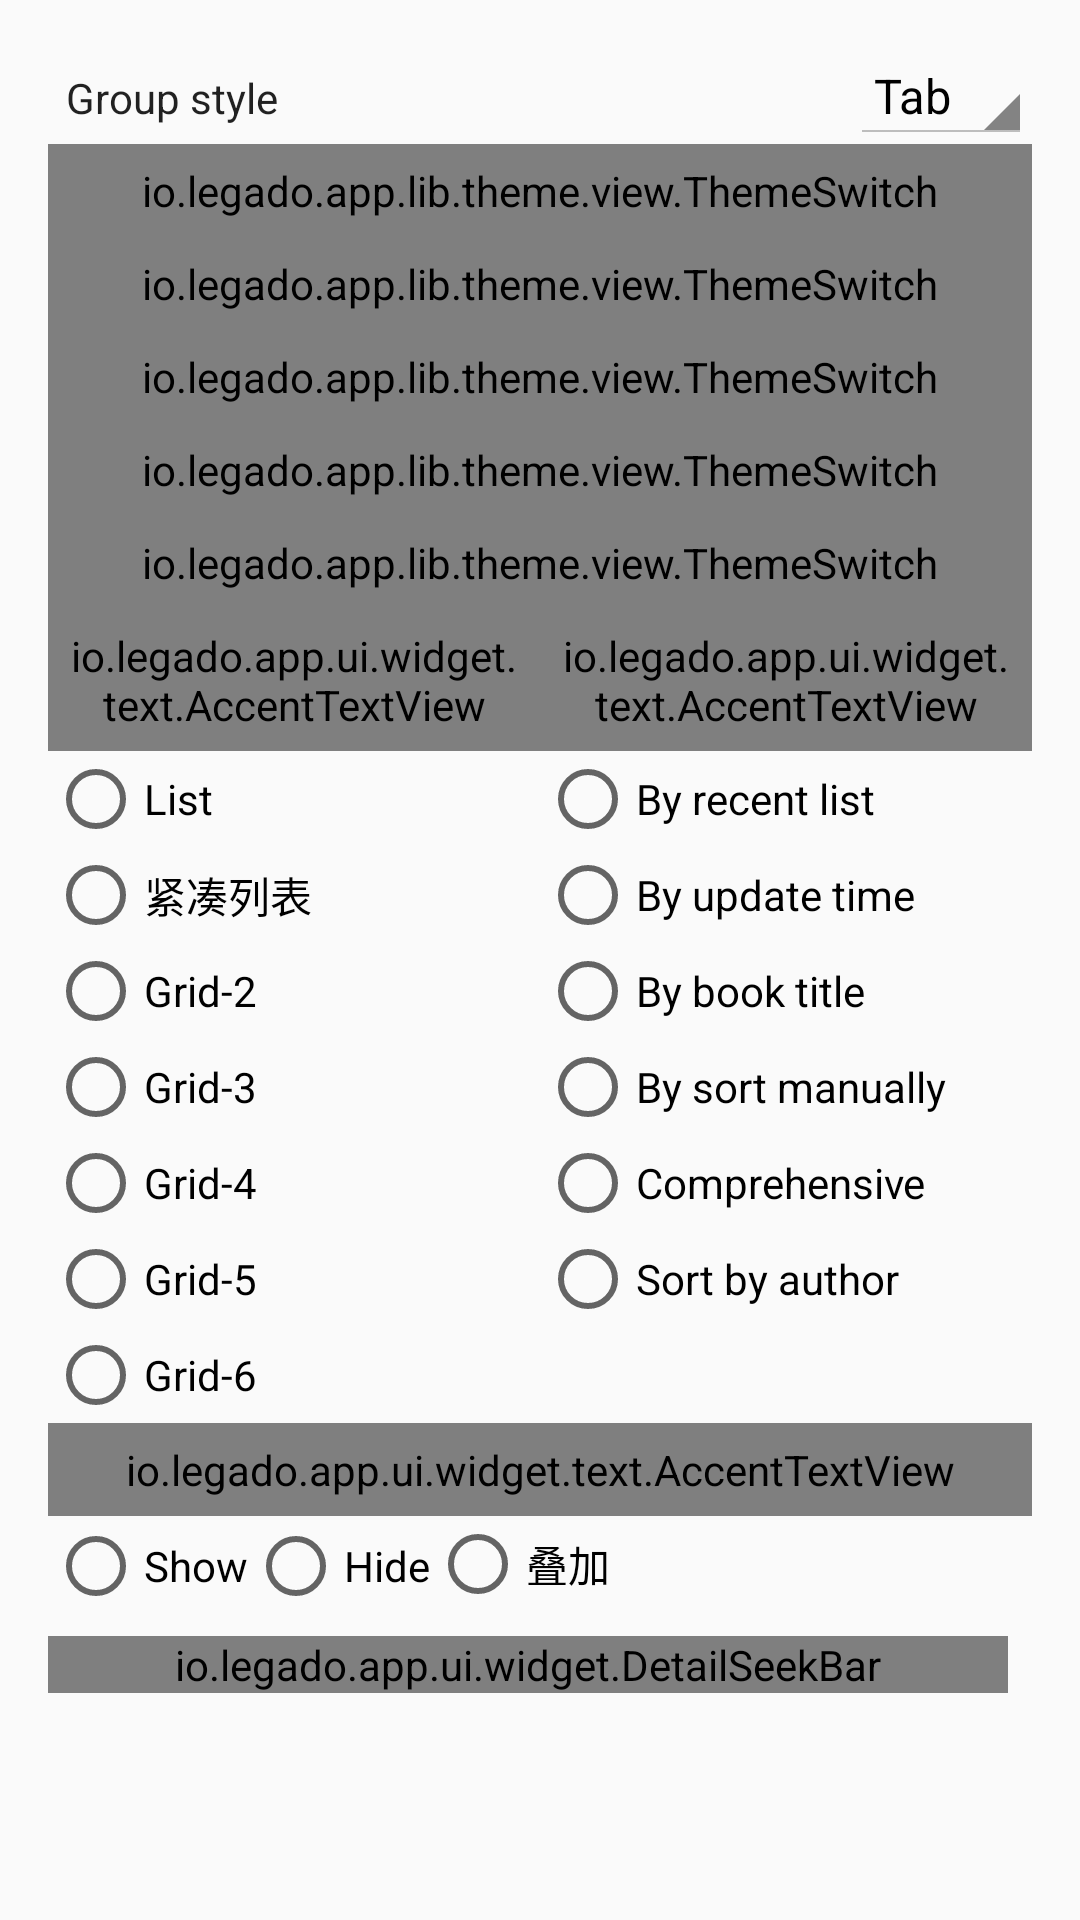

The Android layout XML behind this screen, and the referenced resources:
<!-- AndroidManifest.xml: application theme AppTheme.Light -->
<!-- res/layout/dialog_bookshelf_config.xml -->
<?xml version="1.0" encoding="utf-8"?>
<androidx.core.widget.NestedScrollView xmlns:android="http://schemas.android.com/apk/res/android"
    xmlns:app="http://schemas.android.com/apk/res-auto"
    xmlns:tools="http://schemas.android.com/tools"
    android:layout_width="match_parent"
    android:layout_height="wrap_content">

    <androidx.constraintlayout.widget.ConstraintLayout
        android:layout_width="match_parent"
        android:layout_height="wrap_content"
        android:padding="16dp">

        <LinearLayout
            android:id="@+id/ll_group_style"
            android:layout_width="match_parent"
            android:layout_height="wrap_content"
            android:orientation="horizontal"
            app:layout_constraintTop_toTopOf="parent">

            <TextView
                android:layout_width="0dp"
                android:layout_height="wrap_content"
                android:layout_weight="1"
                android:padding="6dp"
                android:text="@string/group_style"
                android:textColor="@color/primaryText" />

            <androidx.appcompat.widget.AppCompatSpinner
                android:id="@+id/sp_group_style"
                android:layout_width="wrap_content"
                android:layout_height="wrap_content"
                android:entries="@array/group_style"
                android:theme="@style/Spinner"
                tools:ignore="TouchTargetSizeCheck" />

        </LinearLayout>

        <io.legado.app.lib.theme.view.ThemeSwitch
            android:id="@+id/sw_show_unread"
            android:layout_width="match_parent"
            android:layout_height="wrap_content"
            android:padding="6dp"
            android:text="@string/show_unread"
            app:layout_constraintTop_toBottomOf="@+id/ll_group_style"
            tools:ignore="TouchTargetSizeCheck" />

        <io.legado.app.lib.theme.view.ThemeSwitch
            android:id="@+id/sw_show_last_update_time"
            android:layout_width="match_parent"
            android:layout_height="wrap_content"
            android:padding="6dp"
            android:text="@string/show_last_update_time"
            app:layout_constraintTop_toBottomOf="@+id/sw_show_unread"
            tools:ignore="TouchTargetSizeCheck" />

        <io.legado.app.lib.theme.view.ThemeSwitch
            android:id="@+id/sw_show_wait_up_books"
            android:layout_width="match_parent"
            android:layout_height="wrap_content"
            android:padding="6dp"
            android:text="@string/show_wait_up_count"
            app:layout_constraintTop_toBottomOf="@+id/sw_show_last_update_time"
            tools:ignore="TouchTargetSizeCheck" />

        <io.legado.app.lib.theme.view.ThemeSwitch
            android:id="@+id/sw_show_bookshelf_fast_scroller"
            android:layout_width="match_parent"
            android:layout_height="wrap_content"
            android:padding="6dp"
            android:text="@string/show_bookshelf_fast_scroller"
            app:layout_constraintTop_toBottomOf="@+id/sw_show_wait_up_books"
            tools:ignore="TouchTargetSizeCheck" />

        <io.legado.app.lib.theme.view.ThemeSwitch
            android:id="@+id/sw_group_drop_down"
            android:layout_width="match_parent"
            android:layout_height="wrap_content"
            android:padding="6dp"
            android:text="@string/group_drop_down"
            app:layout_constraintTop_toBottomOf="@+id/sw_show_bookshelf_fast_scroller"
            tools:ignore="TouchTargetSizeCheck" />

        <LinearLayout
            android:id="@+id/ll_layout"
            android:layout_width="0dp"
            android:layout_height="wrap_content"
            android:orientation="vertical"
            app:layout_constraintLeft_toLeftOf="parent"
            app:layout_constraintRight_toLeftOf="@+id/ll_sort"
            app:layout_constraintTop_toBottomOf="@+id/sw_group_drop_down">

            <io.legado.app.ui.widget.text.AccentTextView
                android:layout_width="match_parent"
                android:layout_height="match_parent"
                android:padding="6dp"
                android:text="@string/view"
                android:textSize="16sp" />

            <RadioGroup
                android:id="@+id/rg_layout"
                android:layout_width="match_parent"
                android:layout_height="wrap_content"
                android:orientation="vertical">

                <RadioButton
                    android:layout_width="match_parent"
                    android:layout_height="wrap_content"
                    android:text="@string/layout_list"
                    tools:ignore="TouchTargetSizeCheck" />

                <RadioButton
                    android:layout_width="match_parent"
                    android:layout_height="wrap_content"
                    android:text="@string/layout_list_compact"
                    tools:ignore="TouchTargetSizeCheck" />

                <RadioButton
                    android:layout_width="match_parent"
                    android:layout_height="wrap_content"
                    android:text="@string/layout_grid2"
                    tools:ignore="TouchTargetSizeCheck" />

                <RadioButton
                    android:layout_width="match_parent"
                    android:layout_height="wrap_content"
                    android:text="@string/layout_grid3"
                    tools:ignore="TouchTargetSizeCheck" />

                <RadioButton
                    android:layout_width="match_parent"
                    android:layout_height="wrap_content"
                    android:text="@string/layout_grid4"
                    tools:ignore="TouchTargetSizeCheck" />

                <RadioButton
                    android:layout_width="match_parent"
                    android:layout_height="wrap_content"
                    android:text="@string/layout_grid5"
                    tools:ignore="TouchTargetSizeCheck" />

                <RadioButton
                    android:layout_width="match_parent"
                    android:layout_height="wrap_content"
                    android:text="@string/layout_grid6"
                    tools:ignore="TouchTargetSizeCheck" />
            </RadioGroup>

        </LinearLayout>

        <LinearLayout
            android:id="@+id/ll_sort"
            android:layout_width="0dp"
            android:layout_height="wrap_content"
            android:orientation="vertical"
            app:layout_constraintLeft_toRightOf="@+id/ll_layout"
            app:layout_constraintRight_toRightOf="parent"
            app:layout_constraintTop_toBottomOf="@id/sw_group_drop_down">

            <io.legado.app.ui.widget.text.AccentTextView
                android:layout_width="match_parent"
                android:layout_height="match_parent"
                android:padding="6dp"
                android:text="@string/sort"
                android:textSize="16sp" />

            <RadioGroup
                android:id="@+id/rg_sort"
                android:layout_width="match_parent"
                android:layout_height="wrap_content"
                android:orientation="vertical">

                <RadioButton
                    android:layout_width="match_parent"
                    android:layout_height="wrap_content"
                    android:text="@string/bookshelf_px_0"
                    tools:ignore="TouchTargetSizeCheck" />

                <RadioButton
                    android:layout_width="match_parent"
                    android:layout_height="wrap_content"
                    android:text="@string/bookshelf_px_1"
                    tools:ignore="TouchTargetSizeCheck" />

                <RadioButton
                    android:layout_width="match_parent"
                    android:layout_height="wrap_content"
                    android:text="@string/bookshelf_px_2"
                    tools:ignore="TouchTargetSizeCheck" />

                <RadioButton
                    android:layout_width="match_parent"
                    android:layout_height="wrap_content"
                    android:text="@string/bookshelf_px_3"
                    tools:ignore="TouchTargetSizeCheck" />

                <RadioButton
                    android:layout_width="match_parent"
                    android:layout_height="wrap_content"
                    android:text="@string/bookshelf_px_4"
                    tools:ignore="TouchTargetSizeCheck" />

                <RadioButton
                    android:layout_width="match_parent"
                    android:layout_height="wrap_content"
                    android:text="@string/bookshelf_px_5"
                    tools:ignore="TouchTargetSizeCheck" />

            </RadioGroup>

        </LinearLayout>

        <LinearLayout
            android:id="@+id/book_name_choice"
            android:layout_width="match_parent"
            android:layout_height="match_parent"
            android:orientation="vertical"
            app:layout_constraintTop_toBottomOf="@+id/ll_layout">

            <io.legado.app.ui.widget.text.AccentTextView
                android:layout_width="match_parent"
                android:layout_height="match_parent"
                android:padding="6dp"
                android:text="@string/book_name"
                android:textSize="16sp" />

            <RadioGroup
                android:id="@+id/rgb_layout"
                android:layout_width="match_parent"
                android:layout_height="wrap_content"
                android:orientation="horizontal">

                <RadioButton
                    android:layout_width="wrap_content"
                    android:layout_height="wrap_content"
                    android:text="@string/show"
                    tools:ignore="TouchTargetSizeCheck" />

                <RadioButton
                    android:layout_width="wrap_content"
                    android:layout_height="wrap_content"
                    android:text="@string/hide"
                    tools:ignore="TouchTargetSizeCheck" />

                <RadioButton
                    android:layout_width="wrap_content"
                    android:layout_height="wrap_content"
                    android:text="@string/overlay"
                    tools:ignore="TouchTargetSizeCheck" />

            </RadioGroup>
        </LinearLayout>

        <io.legado.app.ui.widget.DetailSeekBar
            android:id="@+id/margin"
            android:layout_width="match_parent"
            android:layout_height="wrap_content"
            android:layout_marginTop="8dp"
            android:layout_marginEnd="8dp"
            app:layout_constraintBottom_toBottomOf="parent"
            app:layout_constraintTop_toBottomOf="@+id/book_name_choice"
            app:max="60"
            app:title="@string/margin" />

    </androidx.constraintlayout.widget.ConstraintLayout>
</androidx.core.widget.NestedScrollView>
<!-- resources referenced by this layout -->
<resources>
  <string-array name="group_style">
  		<item>Tab</item>
  		<item>Folder</item>
  	</string-array>
  <color name="primaryText">#de000000</color>
  <string name="book_name">Title</string>
  <string name="bookshelf_px_0">By recent list</string>
  <string name="bookshelf_px_1">By update time</string>
  <string name="bookshelf_px_2">By book title</string>
  <string name="bookshelf_px_3">By sort manually</string>
  <string name="bookshelf_px_4">Comprehensive</string>
  <string name="bookshelf_px_5">Sort by author</string>
  <string name="group_drop_down">Use dropdown group selector</string>
  <string name="group_style">Group style</string>
  <string name="hide">Hide</string>
  <string name="layout_grid2">Grid-2</string>
  <string name="layout_grid3">Grid-3</string>
  <string name="layout_grid4">Grid-4</string>
  <string name="layout_grid5">Grid-5</string>
  <string name="layout_grid6">Grid-6</string>
  <string name="layout_list">List</string>
  <string name="layout_list_compact">紧凑列表</string>
  <string name="margin">间距</string>
  <string name="overlay">叠加</string>
  <string name="show">Show</string>
  <string name="show_bookshelf_fast_scroller">Show quick scroll bar</string>
  <string name="show_last_update_time">Show last updated time</string>
  <string name="show_unread">Show unread flag</string>
  <string name="show_wait_up_count">Display the number of pending updates</string>
  <string name="sort">Sort</string>
  <string name="view">View</string>
  <style name="Spinner" parent="android:Theme.Holo.Light" />
  
      //**********System Style******************//
  <style name="AppTheme.Light" parent="Base.AppTheme">
          <item name="actionBarStyle">@style/AppTheme.AppBarOverlay.Light</item>
      </style>
  <style name="AppTheme.AppBarOverlay.Light" parent="ThemeOverlay.AppCompat.Light">
          <item name="colorAccent">@color/md_grey_900</item>
      </style>
  <color name="primary">@color/md_light_blue_600</color>
  <color name="primaryDark">@color/md_light_blue_700</color>
  <color name="accent">@color/md_pink_800</color>
  <style name="Style.PopupMenu" parent="Widget.AppCompat.PopupMenu">
          <item name="android:popupBackground">@drawable/bg_popup_menu</item>
          <item name="android:dropDownVerticalOffset">4dp</item>
      </style>
  <style name="Style.MenuItemText" parent="@android:style/TextAppearance.Widget.IconMenu.Item">
          <item name="android:textColor">@color/menu_color_default</item>
          <item name="android:textSize">15sp</item>
      </style>
  <color name="transparent">#00000000</color>
  <!-- drawable bg_popup_menu (drawable) -->
  <?xml version="1.0" encoding="utf-8"?>
  <shape xmlns:android="http://schemas.android.com/apk/res/android"
         android:shape="rectangle">
  
      <solid android:color="@color/card_bg_water"/>
  
      <corners android:radius="@dimen/ui_panel_radius"/>
  
      <stroke
          android:width="1dp"
          android:color="@color/card_border_water" />
  
      <padding
          android:left="3dp"
          android:top="4dp"
          android:right="3dp"
          android:bottom="4dp" />
  
  </shape>
  <color name="menu_color_default">#383838</color>
  <color name="card_bg_water">#F2FFFFFF</color>
  <dimen name="ui_panel_radius">10dp</dimen>
  <color name="card_border_water">#14000000</color>
</resources>
